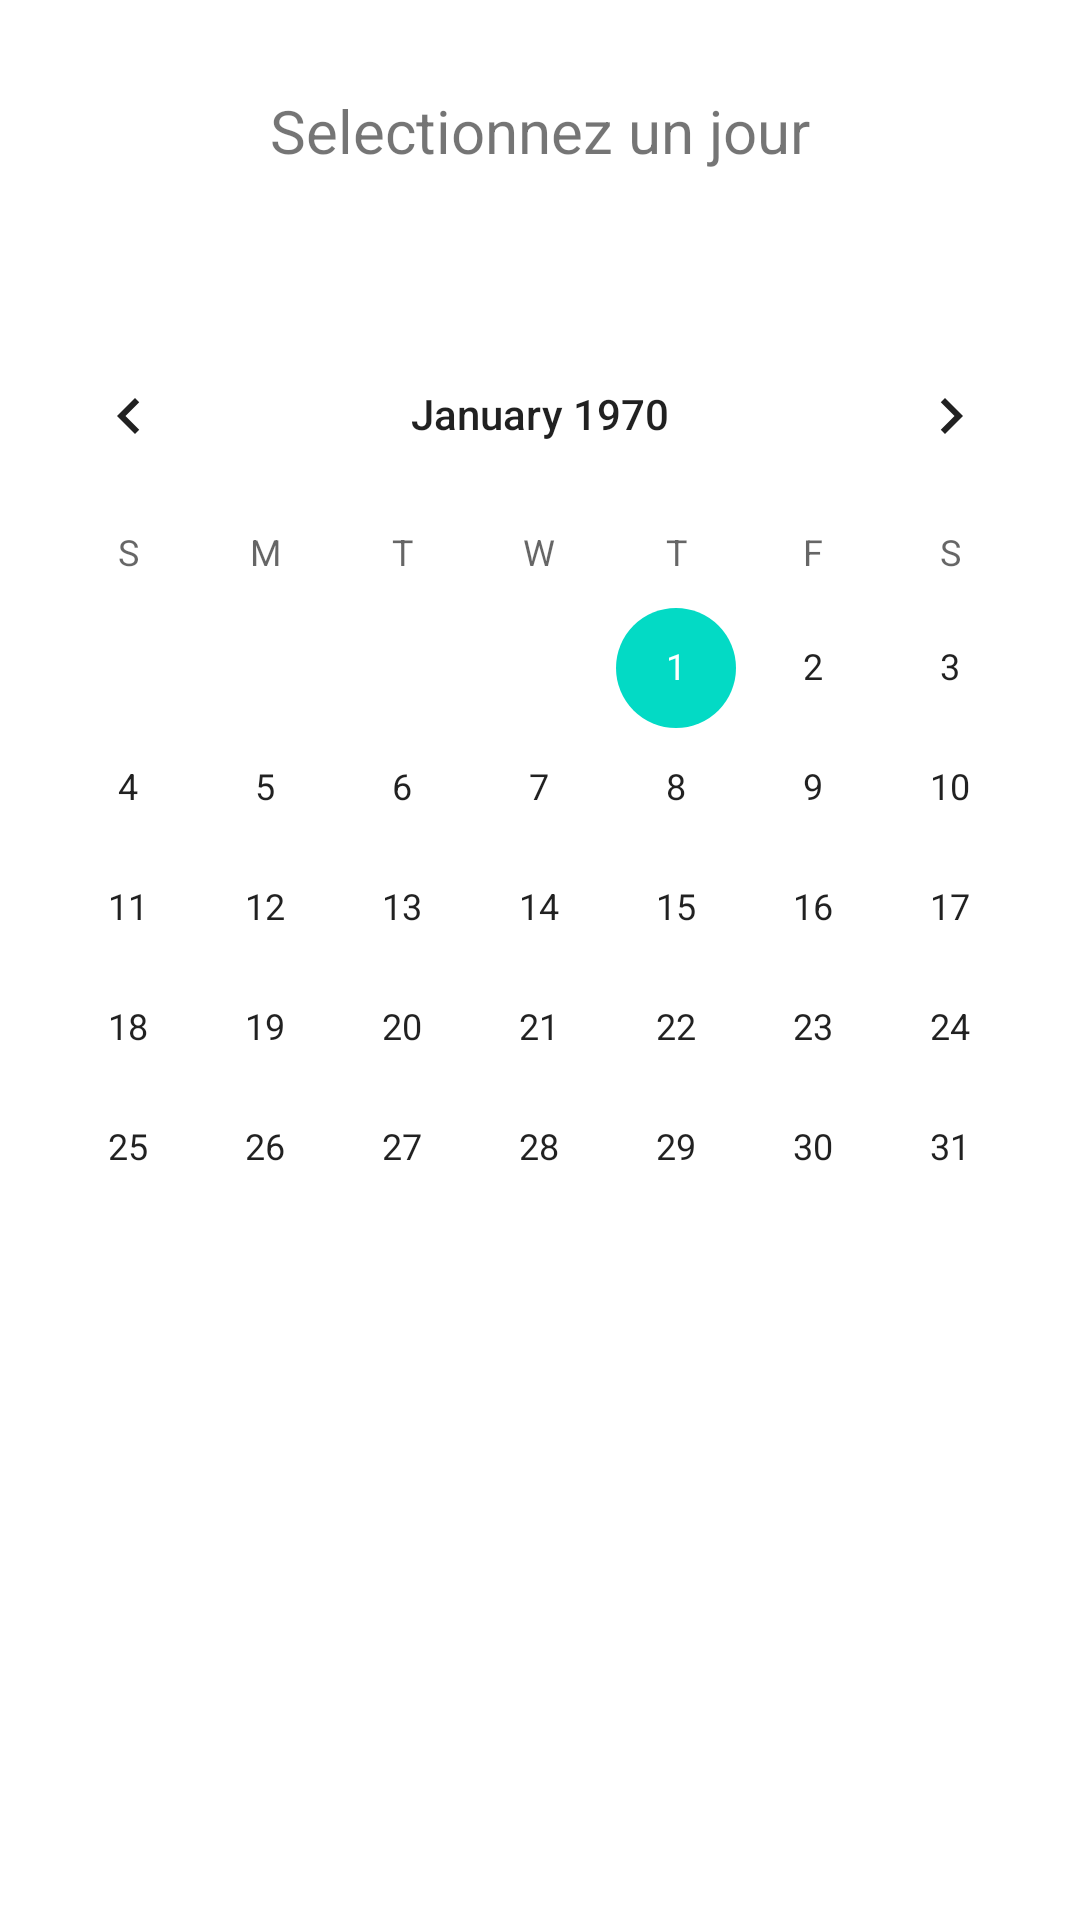

Android layout source for this screen:
<!-- AndroidManifest.xml: application theme Theme.Projet_TD2_Menu -->
<!-- res/layout/activity_calendar.xml -->
<?xml version="1.0" encoding="utf-8"?>
<androidx.constraintlayout.widget.ConstraintLayout xmlns:android="http://schemas.android.com/apk/res/android"
    xmlns:app="http://schemas.android.com/apk/res-auto"
    xmlns:tools="http://schemas.android.com/tools"
    android:layout_width="match_parent"
    android:layout_height="match_parent"
    tools:context=".ListRecipeActivity">

    <FrameLayout
        android:id="@+id/navigation_bar"
        android:name="edu.polytech.projet_td2_menu.fragments.NavigationBar"
        android:layout_width="match_parent"
        android:layout_height="wrap_content"
        android:gravity="center"
        android:orientation="horizontal"
        app:layout_constraintBottom_toBottomOf="parent"/>

    <TextView
        android:id="@+id/textView"
        android:layout_width="wrap_content"
        android:layout_height="wrap_content"
        android:text="Selectionnez un jour"
        android:layout_marginTop="30dp"
        android:textSize="20dp"
        app:layout_constraintEnd_toEndOf="parent"
        app:layout_constraintStart_toStartOf="parent"
        app:layout_constraintTop_toTopOf="parent" />

    <CalendarView
        android:id="@+id/calendarView"
        android:layout_width="match_parent"
        android:layout_height="wrap_content"
        android:layout_marginBottom="150dp"
        app:layout_constraintBottom_toTopOf="@+id/navigation_bar"
        app:layout_constraintEnd_toEndOf="parent"
        app:layout_constraintStart_toStartOf="parent"
        app:layout_constraintTop_toBottomOf="@+id/textView" />


</androidx.constraintlayout.widget.ConstraintLayout>
<!-- resources referenced by this layout -->
<resources>
  <style name="Theme.Projet_TD2_Menu" parent="Theme.MaterialComponents.DayNight.DarkActionBar">
          
          <item name="colorPrimary">@color/purple_500</item>
          <item name="colorPrimaryVariant">@color/purple_700</item>
          <item name="colorOnPrimary">@color/white</item>
          
          <item name="colorSecondary">@color/teal_200</item>
          <item name="colorSecondaryVariant">@color/teal_700</item>
          <item name="colorOnSecondary">@color/black</item>
          
          <item name="android:statusBarColor" tools:targetApi="l">?attr/colorPrimaryVariant</item>
          
      </style>
  <!-- not gathered from this repository: default colours our renderer supplied (Android Studio template values) -->
  <color name="purple_500">#FF6200EE</color>
  <color name="purple_700">#FF3700B3</color>
  <color name="teal_200">#FF03DAC5</color>
  <color name="teal_700">#FF018786</color>
  <color name="black">#FF000000</color>
  <color name="white">#FFFFFFFF</color>
</resources>
